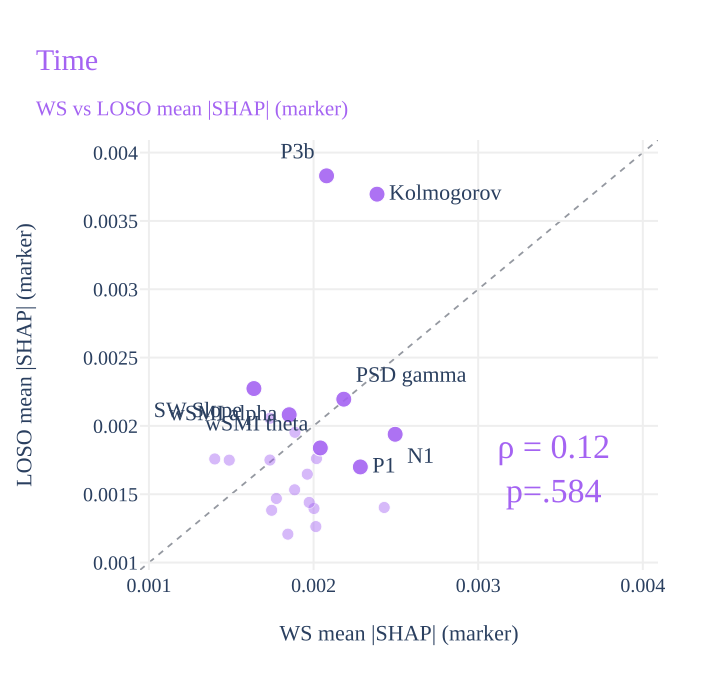

Values plotted in this chart, from the file beside it:
trace_index, trace_type, trace_name, row_label, col_label, x, y, subject
0, scatter, , , , 0.002429, 0.001403, P3a
0, scatter, , , , 0.002014, 0.001263, PE alpha
0, scatter, , , , 0.001745, 0.001382, PE beta
0, scatter, , , , 0.001844, 0.001208, PE gamma
0, scatter, , , , 0.001736, 0.002056, PE theta
0, scatter, , , , 0.001887, 0.001953, PSD alpha
0, scatter, , , , 0.001962, 0.001647, PSD beta
0, scatter, , , , 0.002018, 0.001761, PSD delta
0, scatter, , , , 0.001774, 0.001469, PSD theta
0, scatter, , , , 0.002002, 0.001396, SW Density
0, scatter, , , , 0.0014, 0.001758, SW Duration
0, scatter, , , , 0.001488, 0.001749, SW Frequency
0, scatter, , , , 0.001735, 0.00175, SW PTP
0, scatter, , , , 0.001885, 0.001532, wSMI beta
0, scatter, , , , 0.001973, 0.00144, wSMI gamma
1, scatter, , , , 0.002496, 0.001939, 
1, scatter, , , , 0.002284, 0.0017, 
1, scatter, , , , 0.002079, 0.00383, 
1, scatter, , , , 0.002385, 0.003696, 
1, scatter, , , , 0.002183, 0.002195, 
1, scatter, , , , 0.001637, 0.002273, 
1, scatter, , , , 0.001852, 0.002082, 
1, scatter, , , , 0.002041, 0.001839, 
